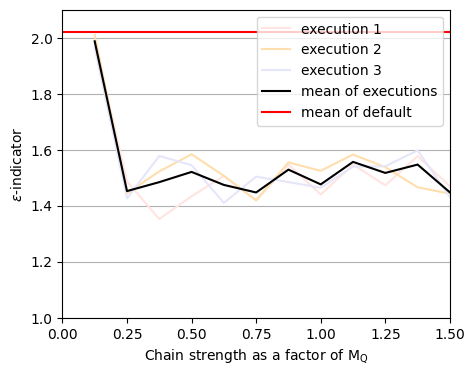

This figure's Python source:
import matplotlib.pyplot as plt
from matplotlib import rcParams
rcParams['font.family'] = 'serif'
rcParams['font.serif'] = ['CMU Serif']
import numpy as np
from datetime import datetime
import os

# 2 columns, 9 per 6 inches figure
fig, ax1 = plt.subplots(figsize=(5, 4))

x = [0.125, 0.250, 0.375, 0.5, 0.625, 0.75, 0.875, 1, 1.125, 1.25, 1.375, 1.5]

# N = 16
# try1 = [18.843509518454425, 1.0647482646071105, 1.0404363454609564, 1.0984542789970648, 1.0629485594831503, 1.1137820992060654, 1.0857642348226093, 1.115346226262037, 1.0857642348226093, 1.092361554481774, 1.109770059491166, 1.0743999075141863]

# try2 = [2.3136228338368166, 1.0984542789970648, 1.0926442189840906, 1.1093296591783475, 1.0820694593790943, 1.0721887251507554, 1.0984542789970648, 1.0976885846407205, 1.0789165708294632, 1.0743999075141863, 1.1165788687825835, 1.1263482082890073]

# try3 = [1.3500425144227368, 1.069745339063699, 1.0231579407518552, 1.0289432135319816, 1.0629485594831503, 1.133882541964168, 1.1339184786108771, 1.133882541964168, 1.0629485594831503, 1.0629485594831503, 1.0743999075141863, 1.0851007984659289]

# default = [1.0629485594831503, 1.092361554481774, 1.0289432135319816, 1.0180817613156485, 1.0629485594831503, 1.048202312763938, 1.0629485594831503, 1.0721887251507554, 1.0984542789970648, 1.0231579407518552, 1.092361554481774, 1.069745339063699]


# N = 32
# try1 = [1.7671275436496574, 1.1782482023709757, 1.2029414035240735, 1.3200547844300887, 1.268649177969955, 1.4287317627233977, 1.4303817096984854, 1.249906129579693, 1.1422717433228369, 1.3549846581807397, 1.3516572783509953, 1.344959035495115]

# try2 = [1.8134742243053803, 1.255686550034858, 1.3358991833334035, 1.256524928280811, 1.3219751404965527, 1.2987651292799518, 1.306911935302348, 1.349562408768608, 1.3270979326640375, 1.2659101376161563, 1.1976557552791056, 1.3250756373916657]

# try3 = [1.760216177498433, 1.2659154636840475, 1.2353742526034106, 1.3254376839864432, 1.2900933054748986, 1.2647557853125957, 1.229242335137498, 1.2522750616411138, 1.2480915501293985, 1.303380616394438, 1.242850442805963, 1.3733284378671191]

# default = [1.9672283318399104, 2.000208156727025, 1.5057984665883457, 1.7313780537119778, 1.7583356077077361, 1.583550495324147, 1.7515512359533156, 1.8688823793978162, 1.863895563897313, 1.6631307077366522, 1.7391268963075481, 1.7278797939717365]

# N = 64
# try1 = [1.9774307956882358, 1.4743294945004684, 1.580145946635377, 1.4820727539408425, 1.4098712362667905, 1.5225028159084528, 1.587180479333992, 1.5258955507796161, 1.538827032432193, 1.6098840672280033, 1.4650357779288539, 1.422878239276877]

# try2 = [2.1851385487412682, 1.5500354537738046, 1.4915331666513658, 1.5015229681313491, 1.5033019929392606, 1.5159587943804131, 1.4885052546202602, 1.4851753489907464, 1.4298959198372863, 1.5490137563614215, 1.5079256441227162, 1.5967496947585993]

# try3 = [1.9058837729018316, 1.4623579416207215, 1.5832063535342096, 1.5141936012029085, 1.5508953044411309, 1.4581109788852094, 1.5151351989708362, 1.5363441111928833, 1.5465274312358201, 1.5233432190737382, 1.5602675705547548, 1.5187856122271282]

# default = [2.0219766490363518, 2.0083955641477678, 2.050651504630772, 1.9425289723714714, 2.0143853558614717, 1.9996298119483003, 2.0348651357355068, 1.907129840169096, 1.9210138346236325, 2.034906949518788, 1.9808823593691434, 1.9877524480633713]

# S2 N = 16
# try1 = [1.2721055460286927, 1.0629485594831503, 1.0851007984659289, 1.0929341286718603, 1.0955765438881906, 1.0840772856257392, 1.069745339063699, 1.0966294601025297, 1.0629485594831503, 1.109770059491166, 1.09327738206463, 1.1207901380109266]

# try2 = [2.3136228338368166, 1.0629485594831503, 1.0629485594831503, 1.0629485594831503, 1.0544341068371783, 1.0984880050061543, 1.0629485594831503, 1.127905660782252, 1.0840772856257392, 1.1024229279374809, 1.109770059491166, 1.109792626950026]

# try3 = [2.3136228338368166, 1.0629485594831503, 1.0851007984659289, 1.1024229279374809, 1.0629485594831503, 1.087691521268587, 1.1321714995356205, 1.0955765438881906, 1.0629485594831503, 1.069745339063699, 1.078642972376386, 1.1549673514293395]

# default = [1.0995747506079512, 1.0180817613156485, 1.0419059109202746, 1.0629485594831503, 1.0, 1.0629485594831503, 1.0697773251747045, 1.05128426385391, 1.0119569658170224, 1.069745339063699, 1.0629485594831503, 1.0629485594831503]

# S2 N = 32
# try1 = [1.793020541975455, 1.1789151862570266, 1.1956602686362032, 1.2124458481200389, 1.37792767158085, 1.3099652061740197, 1.316686881771525, 1.3082080910007408, 1.2451668425200362, 1.303219913042964, 1.2634968455368922, 1.3027828619049604]

# try2 = [1.5451436616388636, 1.2479086429919077, 1.133222565828606, 1.3407215680462325, 1.2934359366430725, 1.3157187198112168, 1.2831320091128253, 1.360584785317546, 1.4123610226856478, 1.2906493012782974, 1.2398837422427236, 1.3080014294484785]

# try3 = [1.5194970298851114, 1.2028028177180605, 1.2821869856239652, 1.2880270117411523, 1.316888217341363, 1.1682424714078363, 1.2448330331134223, 1.2835246110585135, 1.3725499733697972, 1.343537305613429, 1.2076985385887749, 1.3126716860652088]

# default = [1.6763336304890957, 1.7771796308243937, 1.8424453979339548, 2.0905236307233075, 1.7533206166692634, 1.957867634667966, 1.5355360331444234, 2.255611657012633, 1.9007224859874636, 2.0647028908016694, 1.8424453979339548, 1.629767821136589]

# S2 N = 64
try1 = [1.986329834401519, 1.486583359272373, 1.3524996841282309, 1.4336485656535076, 1.5060579936722087, 1.418726656731225, 1.5475246108519138, 1.4397301470877466, 1.5472530101563389, 1.4727453945958708, 1.5774027194882148, 1.4693902890624955]

try2 = [2.0099606719340466, 1.444016509416228, 1.5225790438207099, 1.5837662512206132, 1.5067771911851469, 1.4192932657426183, 1.554715397104865, 1.5245757609593258, 1.5828585204135772, 1.5376856655865738, 1.4657358851317286, 1.4431542012646998]

try3 = [1.9651108203935101, 1.4262039355621872, 1.5776521481536423, 1.5447746987929434, 1.4101154485961016, 1.5039513399666293, 1.484502184248606, 1.4642548682762924, 1.5396391431597805, 1.540894795622208, 1.5977524138649903, 1.4303908373149499]

default = [2.0269534483559117, 2.0083955641477678, 2.049154763369943, 2.023755355257351, 2.027500939149575, 2.026631088723907, 1.984317303569233, 2.0366502578827936, 1.8906499795600638, 2.0645687554452703, 2.0348177210344485, 2.08364317871644]

# Try 1
ax1.plot(x, try1, label='execution 1', color='mistyrose')

# Try 2
ax1.plot(x, try2, label='execution 2', color='navajowhite')

# Try 3
ax1.plot(x, try3, label='execution 3', color='lavender')

# Avg
ax1.plot(x, np.mean([try1, try2, try3], axis=0), label='mean of executions', color='black')

# Default chain strength
ax1.plot([0, 0.125, 0.250, 0.375, 0.5, 0.625, 0.75, 0.875, 1, 1.125, 1.25, 1.375, 1.5], [np.mean(default)] * 13, label='mean of default', color='r')

# Tidy up the figure
# (ax1_bottom, ax1_top) = ax1.get_ylim()

ax1.grid(axis='y')
# ax1.set_title(title)
ax1.set_xlim(0, 1.5)
ax1.set_ylim(1, 2.1)
ax1.set_ylabel('$\epsilon$-indicator')
ax1.set_xlabel('Chain strength as a factor of $\mathregular{M_Q}$')
ax1.set_xticks([0, 0.250, 0.5, 0.75, 1, 1.25, 1.5])
ax1.legend(loc='upper right')


# Get timestamp
date_obj = datetime.now()
date = 'Y{:04}M{:02}D{:02}h{:02}m{:02}s{:02}'.format(
    date_obj.year, date_obj.month, date_obj.day, date_obj.hour, date_obj.minute, date_obj.second)

folder_name = 'line_chart_manual_input'

# Check if folder exists and creates if not
if not os.path.exists('images/' + folder_name):
    os.makedirs('images/' + folder_name)

# fig.text(0.5, 0.005, 'How to interpret: The epsilon indicator is the minimum factor by which the annealer set has to be multiplied in the objective so as to weakly dominate the classical set.\nHence, the closer to 1 is the epsilon indicator, the better the annealer set.',
#          ha='center', size='xx-small')

output_name = f'{date}'
# fig.suptitle('Boxplots - ' + output_name)

# Save as 2 1 6 0p image
plt.savefig(
    f'images/{folder_name}/{output_name}.pdf', dpi=360)
plt.show()
